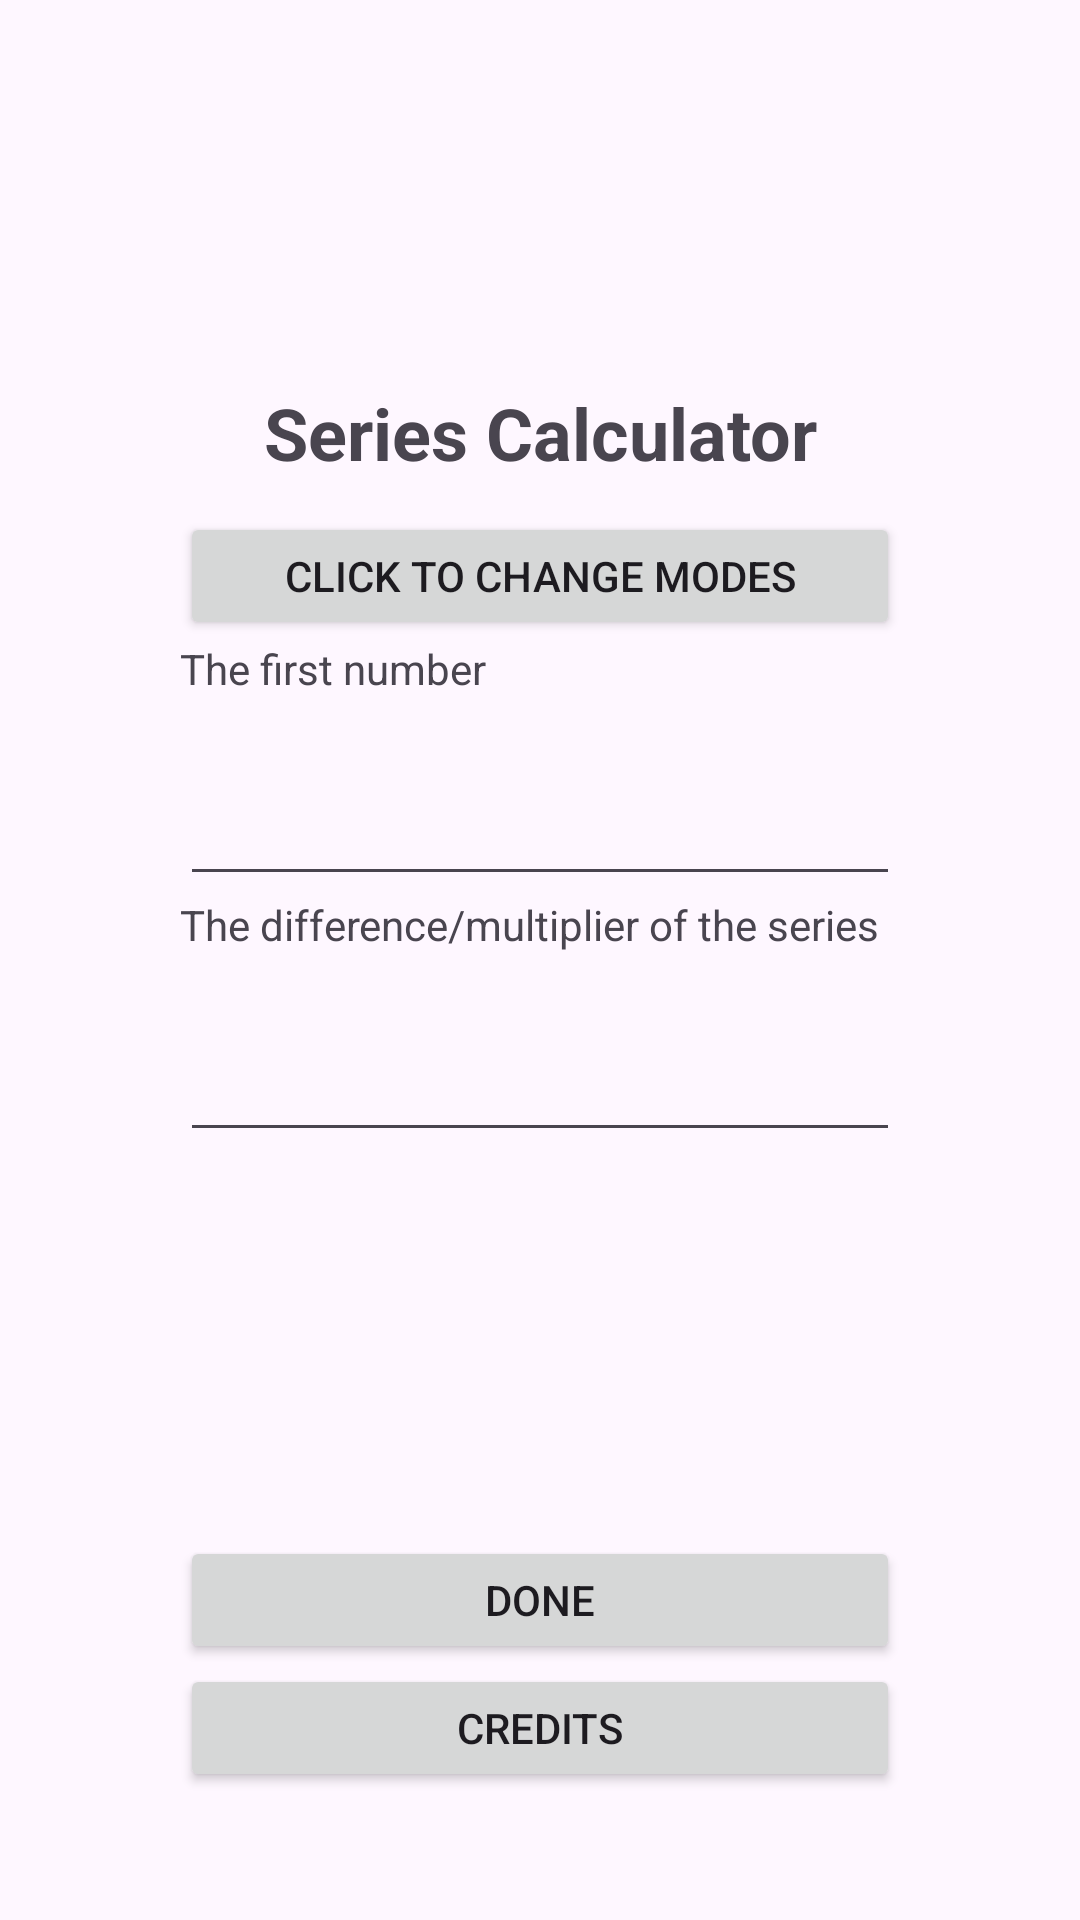

Produce the Android XML layout that renders to this screen, including the resource entries it uses.
<!-- AndroidManifest.xml: application theme Theme.Ex92 -->
<!-- res/layout/activity_main.xml -->
<?xml version="1.0" encoding="utf-8"?>
<LinearLayout xmlns:android="http://schemas.android.com/apk/res/android"
    xmlns:app="http://schemas.android.com/apk/res-auto"
    xmlns:tools="http://schemas.android.com/tools"
    android:layout_width="match_parent"
    android:layout_height="match_parent"
    tools:context=".MainActivity" >

    <Space
        android:layout_width="0px"
        android:layout_height="wrap_content"
        android:layout_weight="1" />

    <LinearLayout
        android:layout_width="0px"
        android:layout_height="match_parent"
        android:layout_weight="4"
        android:orientation="vertical">

        <Space
            android:layout_width="match_parent"
            android:layout_height="0dp"
            android:layout_weight="3" />

        <TextView
            android:id="@+id/textView"
            android:layout_width="match_parent"
            android:layout_height="0px"
            android:layout_weight="1"
            android:textSize="24sp"
            android:textStyle="bold"
            android:textAlignment="center"
            android:text="Series Calculator" />

        <LinearLayout
            android:layout_width="match_parent"
            android:layout_height="0px"
            android:layout_weight="1"
            android:orientation="horizontal">

            <Button
                android:id="@+id/seriesType"
                android:layout_width="wrap_content"
                android:layout_height="wrap_content"
                android:layout_weight="1"
                android:onClick="changeMode"
                android:text="Click to change modes" />

        </LinearLayout>

        <TextView
            android:id="@+id/textView2"
            android:layout_width="match_parent"
            android:layout_height="0px"
            android:layout_weight="1"
            android:text="The first number" />

        <EditText
            android:id="@+id/firstIntense"
            android:layout_width="match_parent"
            android:layout_height="0px"
            android:layout_weight="1"
            android:ems="10"
            android:inputType="numberSigned|numberDecimal" />

        <TextView
            android:id="@+id/dOrQ"
            android:layout_width="match_parent"
            android:layout_height="0dp"
            android:layout_weight="1"
            android:text="The difference/multiplier of the series" />

        <EditText
            android:id="@+id/differenceMultiplier"
            android:layout_width="match_parent"
            android:layout_height="0dp"
            android:layout_weight="1"
            android:ems="10"
            android:inputType="numberSigned|numberDecimal" />

        <Space
            android:layout_width="match_parent"
            android:layout_height="0dp"
            android:layout_weight="3" />

        <Button
            android:id="@+id/doneButton"
            android:layout_width="match_parent"
            android:layout_height="0px"
            android:layout_weight="1"
            android:onClick="goToResults"
            android:text="Done" />

        <Button
            android:id="@+id/credits_bttn"
            android:layout_width="match_parent"
            android:layout_height="0px"
            android:layout_weight="1"
            android:onClick="goToCredits"
            android:text="Credits" />

        <Space
            android:layout_width="match_parent"
            android:layout_height="0px"
            android:layout_weight="1" />
    </LinearLayout>

    <Space
        android:layout_width="0px"
        android:layout_height="wrap_content"
        android:layout_weight="1" />
</LinearLayout>
<!-- resources referenced by this layout -->
<resources>
  <style name="Theme.Ex92" parent="Base.Theme.Ex92" />
  <style name="Base.Theme.Ex92" parent="Theme.Material3.DayNight.NoActionBar">
          
          
      </style>
</resources>
